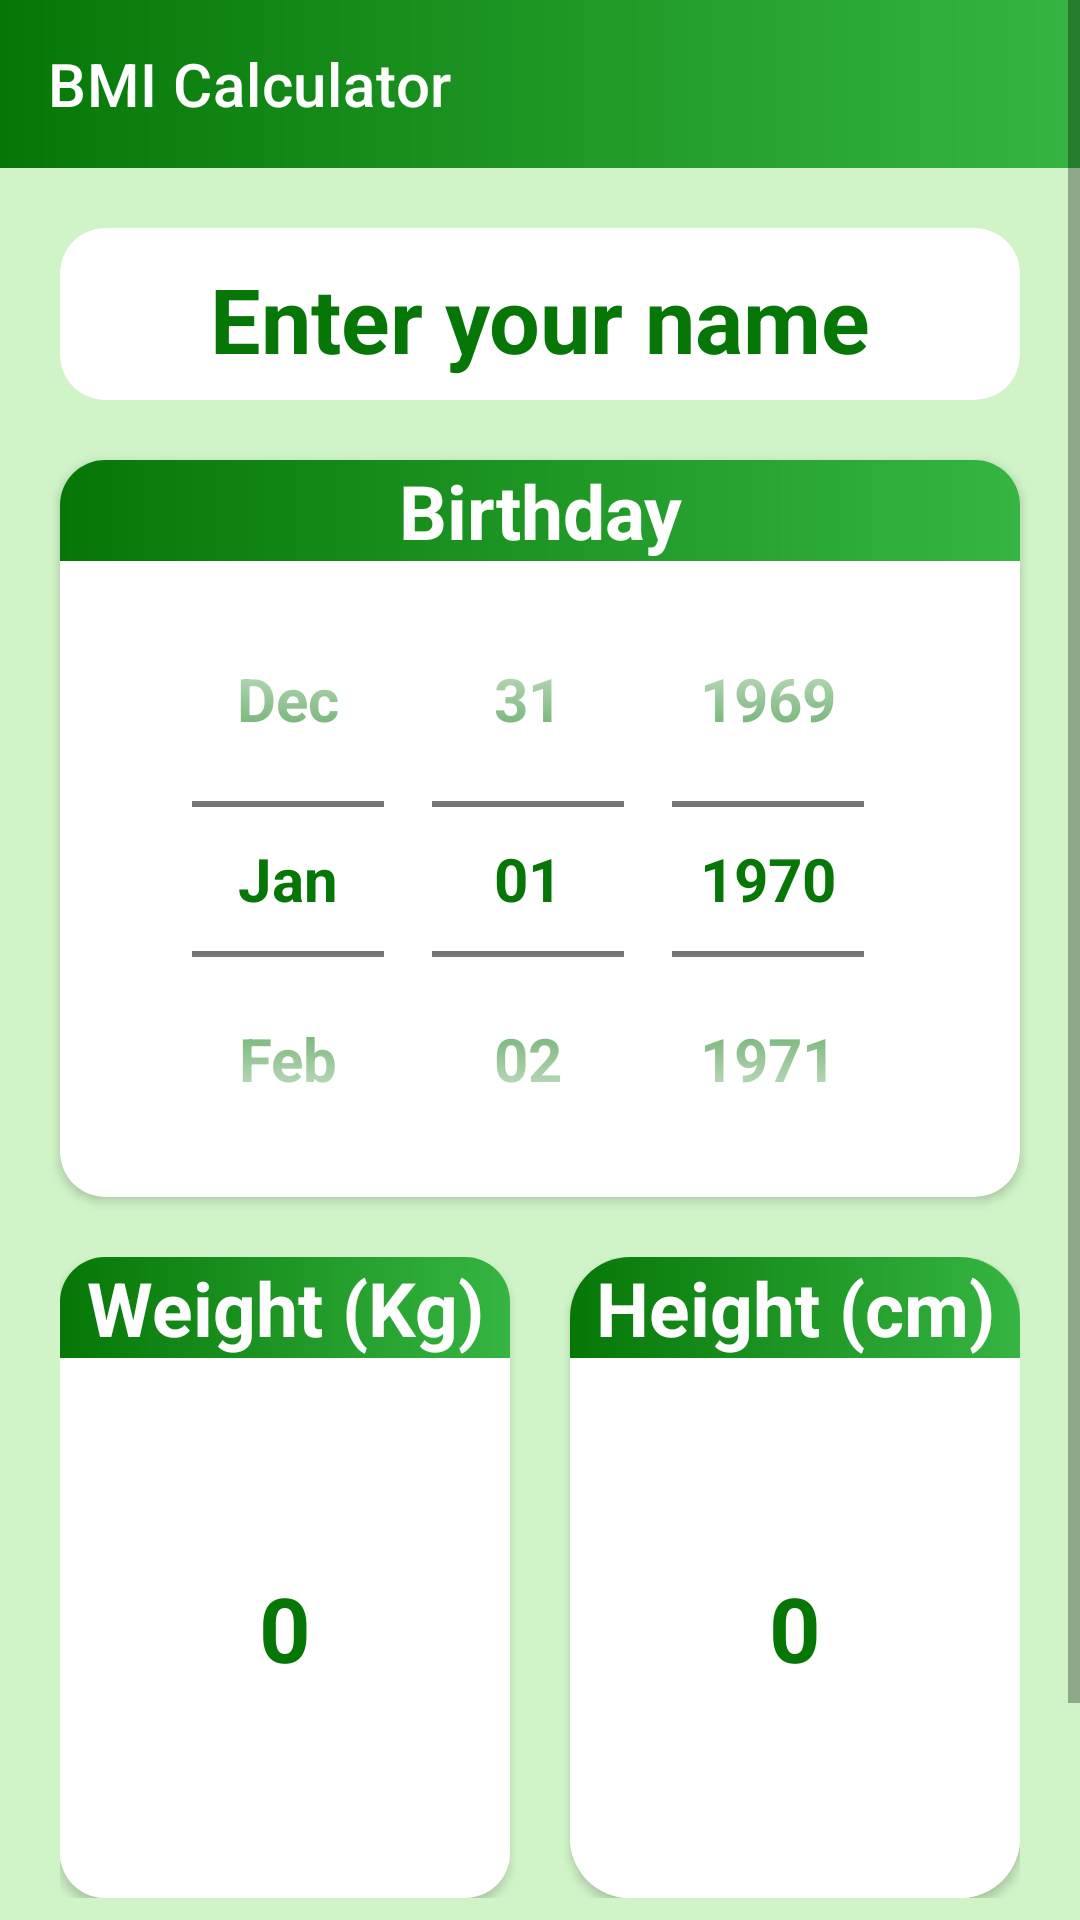

Android layout source for this screen:
<!-- AndroidManifest.xml: application theme Theme.MyBMI -->
<!-- res/layout/activity_main.xml -->
<?xml version="1.0" encoding="utf-8"?>
<ScrollView
    xmlns:android="http://schemas.android.com/apk/res/android"
    xmlns:app="http://schemas.android.com/apk/res-auto"
    xmlns:tools="http://schemas.android.com/tools"
    android:layout_width="match_parent"
    android:layout_height="match_parent"
    android:fillViewport="true">

<androidx.constraintlayout.widget.ConstraintLayout
    android:layout_width="match_parent"
    android:layout_height="match_parent"
    android:background="@color/green_light"
    tools:context=".MainActivity">

    <com.google.android.material.appbar.AppBarLayout
        android:id="@+id/appbar"
        android:layout_width="match_parent"
        android:layout_height="wrap_content"
        app:layout_constraintEnd_toEndOf="parent"
        app:layout_constraintStart_toStartOf="parent"
        app:layout_constraintTop_toTopOf="parent">

        <androidx.constraintlayout.widget.ConstraintLayout
            android:layout_width="match_parent"
            android:layout_height="wrap_content">

            <androidx.appcompat.widget.Toolbar
                android:layout_width="match_parent"
                android:layout_height="wrap_content"
                android:background="@drawable/action_bar_bg"
                app:layout_constraintEnd_toEndOf="parent"
                app:layout_constraintStart_toStartOf="parent"
                app:layout_constraintTop_toTopOf="parent"
                app:title="@string/app_name"
                app:titleTextColor="@color/white" />
        </androidx.constraintlayout.widget.ConstraintLayout>

    </com.google.android.material.appbar.AppBarLayout>

    <androidx.constraintlayout.widget.ConstraintLayout
        android:layout_width="match_parent"
        android:layout_height="wrap_content"
        app:layout_constraintTop_toBottomOf="@id/appbar"
        app:layout_constraintStart_toStartOf="parent"
        app:layout_constraintEnd_toEndOf="parent"
        android:paddingBottom="20dp"
        >

        <androidx.cardview.widget.CardView
        android:id="@+id/card_edit_name"
        android:layout_width="0dp"
        android:layout_height="wrap_content"
        android:layout_marginTop="20dp"
            android:layout_marginHorizontal="20dp"
        app:cardCornerRadius="15dp"
        app:cardElevation="0dp"
        app:layout_constraintEnd_toEndOf="parent"
        app:layout_constraintStart_toStartOf="parent"
        app:layout_constraintTop_toTopOf="parent">


            <EditText
                android:textAlignment="center"
                android:id="@+id/edtName"
                android:layout_width="match_parent"
                android:layout_height="wrap_content"
                android:layout_centerInParent="true"
                android:layout_marginHorizontal="30dp"
                android:backgroundTint="@color/white"
                android:gravity="center"
                android:imeOptions="actionDone"
                android:hint="@string/name"
                android:inputType="textAutoCorrect"
                android:textColor="@color/gradient_start_color"
                android:textColorHint="@color/gradient_start_color"
                android:textSize="30dp"
                android:textStyle="bold" />

    </androidx.cardview.widget.CardView>
        <androidx.cardview.widget.CardView
            android:id="@+id/cd_birthday"
            android:layout_width="0dp"
            android:layout_height="wrap_content"
            android:layout_marginTop="20dp"
            android:layout_marginHorizontal="20dp"
            android:backgroundTint="@color/white"
            android:theme="@style/Theme.DatePicker"
            app:cardCornerRadius="15dp"
            app:layout_constraintEnd_toEndOf="parent"
            app:layout_constraintStart_toStartOf="parent"
            app:layout_constraintTop_toBottomOf="@id/card_edit_name">

            <androidx.constraintlayout.widget.ConstraintLayout
                android:layout_width="match_parent"
                android:layout_height="wrap_content"
                >

                <TextView
                    android:id="@+id/birthday"
                    android:layout_width="match_parent"
                    android:layout_height="wrap_content"
                    android:background="@drawable/action_bar_bg"
                    android:text="Birthday"
                    android:textAlignment="center"
                    android:textColor="@color/white"
                    android:textSize="25dp"
                    android:textStyle="bold"
                    app:layout_constraintEnd_toEndOf="parent"
                    app:layout_constraintStart_toStartOf="parent"
                    app:layout_constraintTop_toTopOf="parent" />

                <DatePicker

                    android:id="@+id/dp_birthday"
                    android:layout_height="wrap_content"
                    android:layout_width="match_parent"
                    app:layout_constraintTop_toBottomOf="@id/birthday"
                    android:datePickerMode="spinner"
                    android:maxDate="Date"
                    android:focusableInTouchMode="true"
                    android:calendarViewShown="false"/>
            </androidx.constraintlayout.widget.ConstraintLayout>

        </androidx.cardview.widget.CardView>

    <GridLayout
        android:id="@+id/gd_content"
        android:layout_width="match_parent"
        android:layout_height="wrap_content"
        android:layout_marginTop="20dp"
        android:layout_marginHorizontal="20dp"
        android:columnCount="2"
        android:rowCount="1"
        app:layout_constraintEnd_toEndOf="parent"
        app:layout_constraintStart_toStartOf="parent"
        app:layout_constraintTop_toBottomOf="@id/cd_birthday">

        <androidx.cardview.widget.CardView
            android:layout_width="0dp"
            android:layout_height="wrap_content"
            android:layout_rowWeight="1"
            android:layout_columnWeight="2"
            android:layout_marginRight="10dp"
            android:backgroundTint="@color/gradient_light_end_color"
            app:cardCornerRadius="15dp">

            <androidx.constraintlayout.widget.ConstraintLayout
                android:layout_width="match_parent"
                android:layout_height="wrap_content">

                <TextView
                    android:id="@+id/txt_weight"
                    android:layout_width="match_parent"
                    android:layout_height="wrap_content"
                    android:background="@drawable/action_bar_bg"
                    android:text="Weight (Kg)"
                    android:textAlignment="center"
                    android:textColor="@color/white"
                    android:textSize="25dp"
                    android:textStyle="bold"
                    app:layout_constraintEnd_toEndOf="parent"
                    app:layout_constraintStart_toStartOf="parent"
                    app:layout_constraintTop_toTopOf="parent" />

                <NumberPicker
                    android:id="@+id/np_weight"
                    android:layout_width="match_parent"
                    android:layout_height="wrap_content"
                    android:background="@color/white"
                    android:selectionDividerHeight="0dp"
                    android:theme="@style/Theme.NumberPicker"
                    app:layout_constraintTop_toBottomOf="@id/txt_weight" />

            </androidx.constraintlayout.widget.ConstraintLayout>
        </androidx.cardview.widget.CardView>

        <androidx.cardview.widget.CardView
            android:layout_width="0dp"
            android:layout_height="wrap_content"
            android:layout_rowWeight="1"
            android:layout_columnWeight="2"
            android:layout_marginLeft="10dp"
            app:cardCornerRadius="20dp">

            <androidx.constraintlayout.widget.ConstraintLayout
                android:layout_width="match_parent"
                android:layout_height="wrap_content">

                <TextView
                    android:id="@+id/txt_height"
                    android:layout_width="match_parent"
                    android:layout_height="wrap_content"
                    android:background="@drawable/action_bar_bg"
                    android:text="Height (cm)"
                    android:textAlignment="center"
                    android:textColor="@color/white"
                    android:textSize="25dp"
                    android:textStyle="bold"
                    app:layout_constraintEnd_toEndOf="parent"
                    app:layout_constraintStart_toStartOf="parent"
                    app:layout_constraintTop_toTopOf="parent" />

                <NumberPicker
                    android:id="@+id/np_height"
                    android:layout_width="match_parent"
                    android:layout_height="wrap_content"
                    android:background="@color/white"
                    android:selectionDividerHeight="0dp"
                    android:theme="@style/Theme.NumberPicker"
                    app:layout_constraintTop_toBottomOf="@id/txt_height" />

            </androidx.constraintlayout.widget.ConstraintLayout>
        </androidx.cardview.widget.CardView>
    </GridLayout>
        <Button
            android:id="@+id/btnCalculate"
            android:layout_width="match_parent"
            android:layout_height="wrap_content"
            app:layout_constraintTop_toBottomOf="@id/gd_content"
            app:layout_constraintStart_toStartOf="parent"
            app:layout_constraintEnd_toEndOf="parent"
            android:layout_marginTop="20dp"
            android:padding="15dp"
            style="@style/MyButtonStyle"
            android:layout_marginHorizontal="20dp"
            android:layout_centerHorizontal="true"
            android:text="@string/btn_calculate"
            android:textStyle="bold"
            />
    </androidx.constraintlayout.widget.ConstraintLayout>


</androidx.constraintlayout.widget.ConstraintLayout>
</ScrollView>
<!-- resources referenced by this layout -->
<resources>
  <color name="gradient_light_end_color">#AAE6B0</color>
  <color name="gradient_start_color">#067707</color>
  <color name="green_light">#D0F3C7</color>
  <color name="white">#FFFFFFFF</color>
  <!-- drawable action_bar_bg (drawable) -->
  <?xml version="1.0" encoding="utf-8"?>
  <shape xmlns:android="http://schemas.android.com/apk/res/android">
      <gradient
          android:angle="0"
          android:startColor="@color/gradient_start_color"
          android:endColor="@color/gradient_end_color"/>
  </shape>
  <string name="app_name">BMI Calculator</string>
  <string name="btn_calculate">Calculate</string>
  <string name="name">Enter your name</string>
  <style name="MyButtonStyle" parent="Widget.MaterialComponents.Button">
          <item name="shapeAppearanceOverlay">@style/ShapeAppearanceOverlay.MyApp.Button.Rounded</item>
      </style>
  <style name="Theme.DatePicker" parent="Theme.MaterialComponents.DayNight.NoActionBar">
          <item name="android:textColorPrimary">@color/gradient_start_color</item>
          <item name="android:textSize">20dp</item>
          <item name="android:textStyle">bold</item>
      </style>
  <style name="Theme.NumberPicker" parent="Theme.MaterialComponents.DayNight.NoActionBar">
          <item name="android:textColorPrimary">@color/gradient_start_color</item>
          <item name="android:textSize">30dp</item>
          <item name="android:textStyle">bold</item>
  
      </style>
  <style name="Theme.MyBMI" parent="Theme.MaterialComponents.DayNight.NoActionBar">
          
          <item name="colorPrimary">@color/gradient_start_color</item>
          <item name="colorPrimaryVariant">@color/gradient_end_color</item>
          <item name="colorOnPrimary">@color/white</item>
          
          <item name="colorSecondary">@color/teal_200</item>
          <item name="colorSecondaryVariant">@color/teal_700</item>
          <item name="colorOnSecondary">@color/black</item>
          
          <item name="android:statusBarColor">?attr/colorPrimaryVariant</item>
          <item name="shapeAppearanceOverlay">@style/ShapeAppearanceOverlay.MyApp.Button.Rounded</item>
          
      </style>
  <color name="gradient_end_color">#36B542</color>
  <style name="ShapeAppearanceOverlay.MyApp.Button.Rounded" parent="">
          <item name="cornerFamily">rounded</item>
          <item name="cornerSize">20dp</item>
      </style>
  <color name="teal_200">#FF03DAC5</color>
  <color name="teal_700">#FF018786</color>
  <color name="black">#FF000000</color>
</resources>
